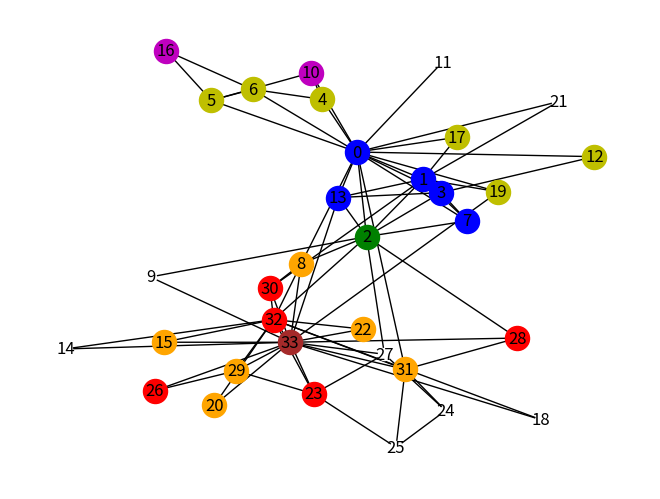

Source code (Python):
import random

import matplotlib.pyplot as plt
import networkx as nx
import numpy as np

max_iter_num = 10  # 模拟的次数
G = nx.karate_club_graph()  # 空手道俱乐部

for edge in G.edges:
    G.add_edge(edge[0], edge[1], weight=random.uniform(0, 1))  # 可不可以作为权值
for node in G:
    G.add_node(node, state=0)  # 用state标识状态 state=0 未激活，state=1 激活

seed = 33  # 选定33作为初始激活节点
G.nodes[seed]['state'] = 1  # 表示33被激活

# activated_graph = nx.Graph() # 被激活的图
# activated_graph.add_node(seed)

all_active_nodes = [seed]  # 所有被激活的节点放在这里

start_influence_nodes = [seed]  # 刚被激活的节点 即有影响力去影响别人的节点

color_list = ['brown', 'orange', 'r', 'g', 'b', 'y', 'm', 'gray', 'black', 'c', 'pink', 'brown', 'orange', 'r', 'g',
              'b', 'y', 'm', 'gray', 'black', 'c', 'pink']
res = [[seed]]
for i in range(max_iter_num):
    new_active = list()
    t1 = '%s time' % i + ' %s nodes' % len(all_active_nodes)
    print(t1)  # 当前有多少个节点激活

    # 画图
    # plt.title(t1)
    # nx.draw(activated_graph, with_labels=True,node_color=color_list[i])
    # plt.show()

    for v in start_influence_nodes:
        for nbr in G.neighbors(v):
            if G.nodes[nbr]['state'] == 0:  # 如果这个邻居没被激活
                edge_data = G.get_edge_data(v, nbr)
                if random.uniform(0, 1) < edge_data['weight']:
                    G.nodes[nbr]['state'] = 1
                    new_active.append(nbr)
                    # activated_graph.add_edge(v, nbr) # 画图 添加边

    print('激活', new_active)
    start_influence_nodes.clear()  # 将原先的有个影响力的清空
    start_influence_nodes.extend(new_active)  # 将新被激活的节点添加到有影响力
    all_active_nodes.extend(new_active)  # 将新被激活的节点添加到激活的列表中
    res.append(new_active)

    print('all_active_nodes', all_active_nodes)  # 打印
# print(res)

res = [c for c in res if c]
pos = nx.spring_layout(G)  # 节点的布局为spring型
nx.draw(G, pos, with_labels=True, node_color='w', node_shape='.')
color_list = ['brown', 'orange', 'r', 'g', 'b', 'y', 'm', 'gray', 'black', 'c', 'pink', 'brown', 'orange', 'r', 'g',
              'b', 'y', 'm', 'gray', 'black', 'c', 'pink']
for i in range(len(res)):
    nx.draw_networkx_nodes(G, pos,  node_color=color_list[i], nodelist=res[i])
plt.show()
